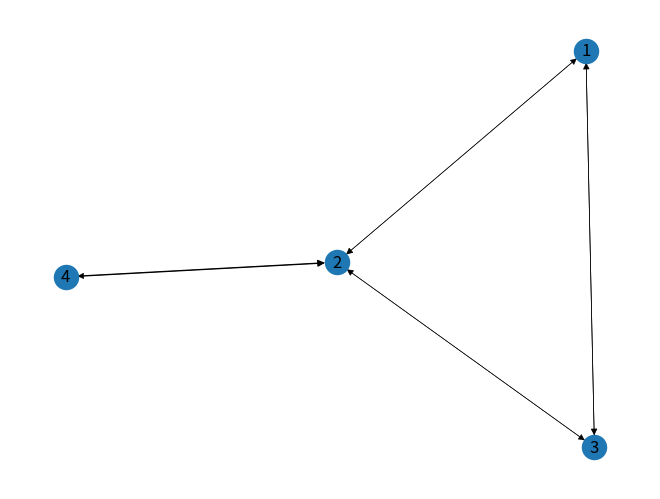

Here is the Python script that generated this plot:
import matplotlib.pyplot as plt
import networkx as nx #I have version 2.3
'''
graph = {
    '1': ['2', '3', '4'],
    '2': ['5','11','12','13','14','15'],
    '3': ['6','7','66','77'],
    '5': ['6', '8','66','77'],
    '4': ['7','66','77'],
    '7': ['9', '10']
    }

MG = nx.DiGraph(graph)
print (MG)
exit()

plt.figure(figsize=(8,8))
pos=nx.graphviz_layout(MG,prog="twopi",root='1')

nodes = MG.nodes()
degree = MG.degree()
color = [degree[n] for n in nodes]
size = [2000 / (degree[n]+1.0) for n in nodes]

nx.draw(MG, pos, nodelist=nodes, node_color=color, node_size=size,
        with_labels=True, cmap=plt.cm.Blues, arrows=False)
plt.show()
'''

G = nx.DiGraph()
G.add_nodes_from([1,2,3,4])
G.add_edges_from([(1,2, {'weight': 0.5}), (1,3, {'weight': 0.5}), 
	(2,1, {'weight': 1/3}), (2,3, {'weight': 1/3}), (2,4, {'weight': 1/3}),
	(3,1, {'weight': 0.5}), (3,2, {'weight': 0.5}),
	(4,2, {'weight': 1})])

weights = [G[u][v]['weight'] for u,v in G.edges()]
nx.draw(G, with_labels=True, width=weights)
plt.show()


#Graph analysis
#print (list(nx.connected_components(G)))    #not implemented for DiGraph
print (nx.clustering(G))
